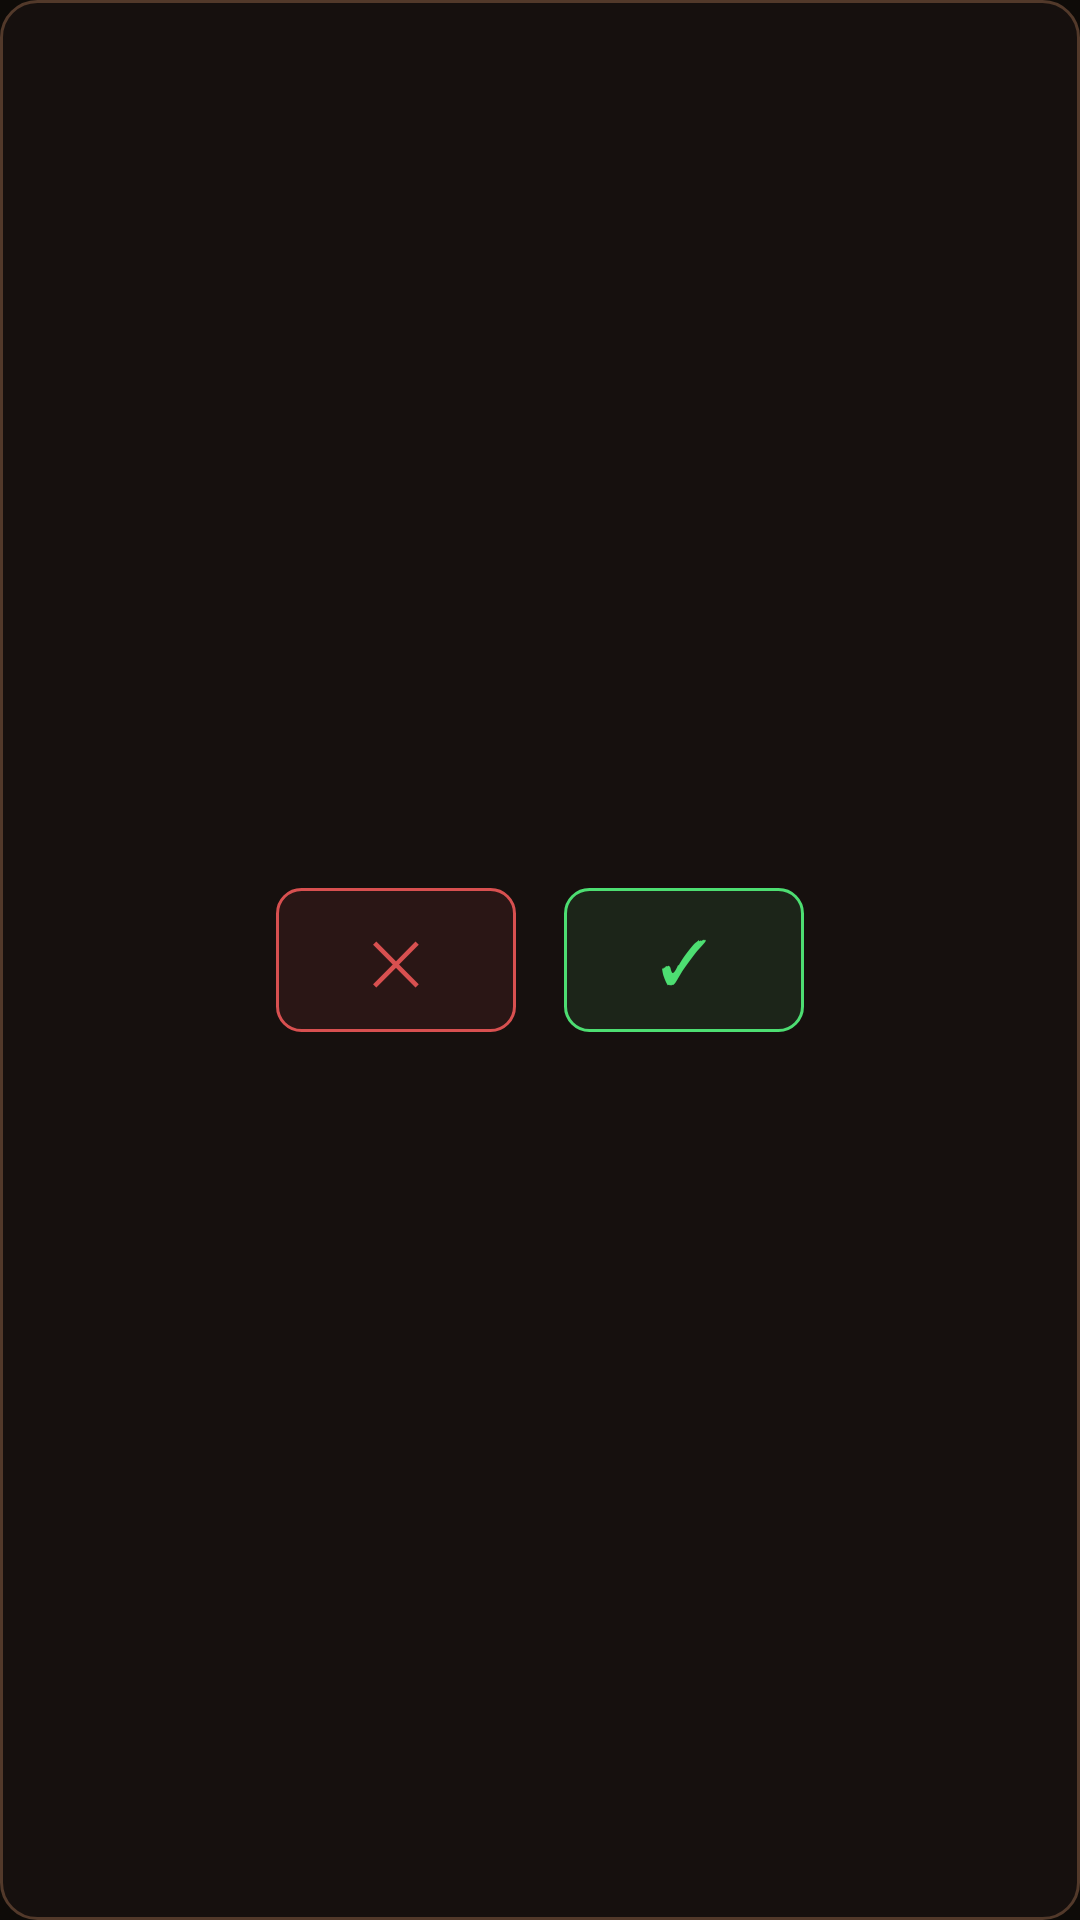

Reconstruct the res/layout file that produces this screen, plus the resources it refers to.
<!-- AndroidManifest.xml: application theme Theme.DenBot -->
<!-- res/layout/selector_controls.xml -->
<?xml version="1.0" encoding="utf-8"?>
<LinearLayout xmlns:android="http://schemas.android.com/apk/res/android"
    android:layout_width="wrap_content"
    android:layout_height="wrap_content"
    android:orientation="horizontal"
    android:background="@drawable/panel_bg"
    android:padding="12dp"
    android:gravity="center"
    android:elevation="10dp">
    <Button
        android:id="@+id/btnCancel"
        android:layout_width="80dp"
        android:layout_height="48dp"
        android:text="✕"
        android:textSize="20sp"
        android:textColor="#d85050"
        android:background="@drawable/btn_cancel_bg"
        android:layout_marginEnd="16dp"/>
    <Button
        android:id="@+id/btnConfirm"
        android:layout_width="80dp"
        android:layout_height="48dp"
        android:text="✓"
        android:textSize="20sp"
        android:textColor="#4dde72"
        android:background="@drawable/btn_confirm_bg"/>
</LinearLayout>
<!-- resources referenced by this layout -->
<resources>
  <!-- drawable btn_cancel_bg (drawable) -->
  <?xml version="1.0" encoding="utf-8"?>
  <shape xmlns:android="http://schemas.android.com/apk/res/android" android:shape="rectangle">
      <solid android:color="#1ad85050"/>
      <stroke android:width="1dp" android:color="#d85050"/>
      <corners android:radius="8dp"/>
  </shape>
  <!-- drawable btn_confirm_bg (drawable) -->
  <?xml version="1.0" encoding="utf-8"?>
  <shape xmlns:android="http://schemas.android.com/apk/res/android" android:shape="rectangle">
      <solid android:color="#1a4dde72"/>
      <stroke android:width="1dp" android:color="#4dde72"/>
      <corners android:radius="8dp"/>
  </shape>
  <!-- drawable panel_bg (drawable) -->
  <?xml version="1.0" encoding="utf-8"?>
  <shape xmlns:android="http://schemas.android.com/apk/res/android" android:shape="rectangle">
      <solid android:color="#CC181210"/>
      <stroke android:width="1dp" android:color="#52392a"/>
      <corners android:radius="12dp"/>
  </shape>
  <style name="Theme.DenBot" parent="Theme.MaterialComponents.DayNight.NoActionBar">
          <item name="colorPrimary">#c8952e</item>
          <item name="colorPrimaryVariant">#e8b84b</item>
          <item name="colorOnPrimary">#0e0b08</item>
          <item name="android:windowBackground">#0e0b08</item>
          <item name="android:statusBarColor">#0e0b08</item>
      </style>
</resources>
